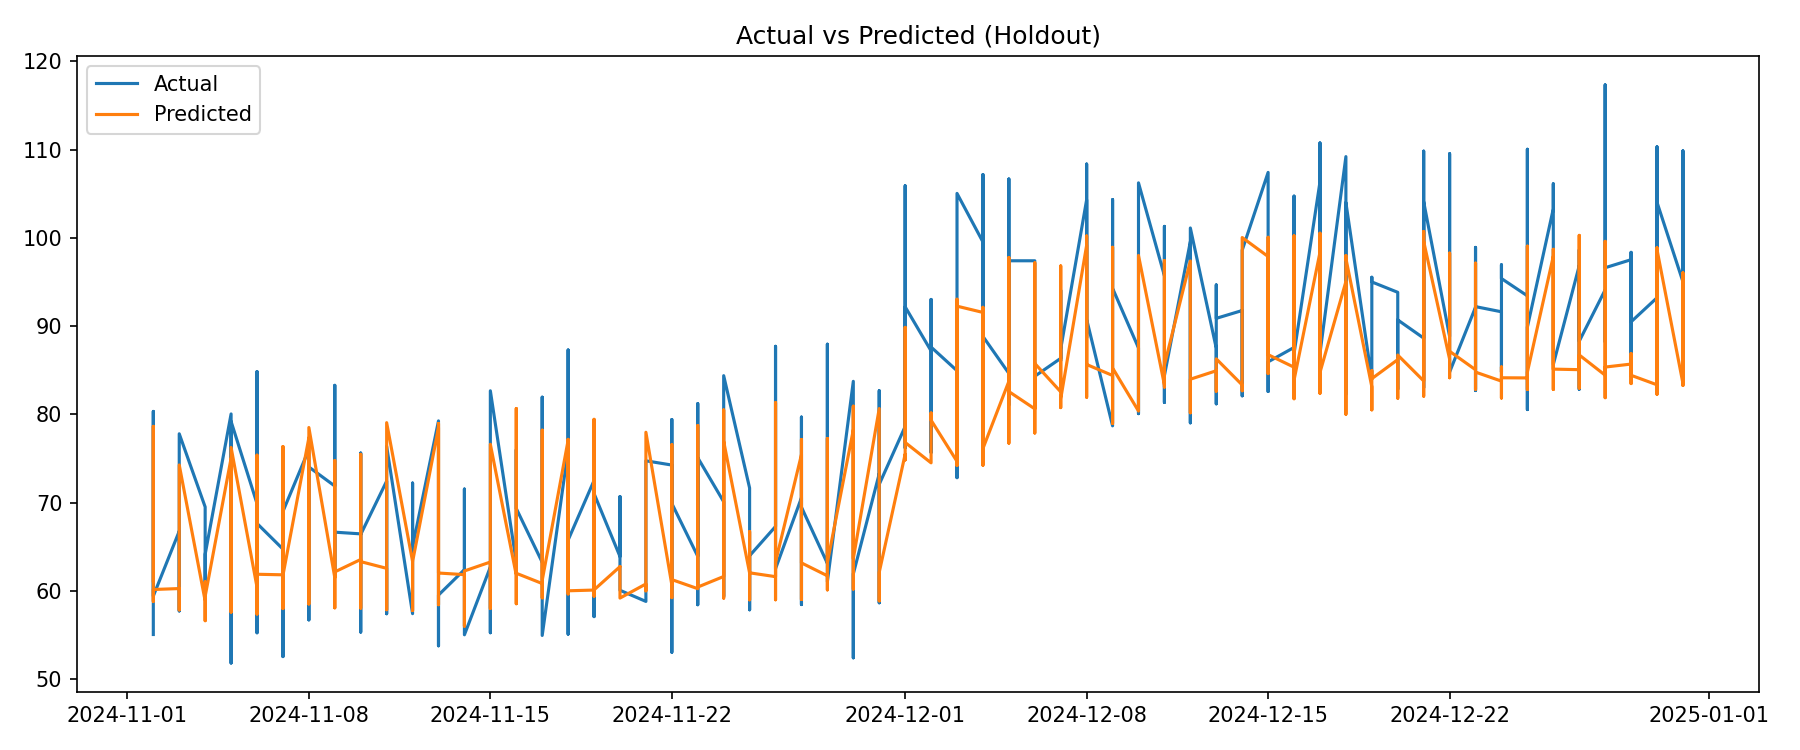

The data file committed next to this chart (first rows):
date, actual, predicted
2024-11-02, 55.09, 61.18
2024-11-02, 64.12, 62.34
2024-11-02, 58.33, 60.37
2024-11-02, 67.69, 58.84
2024-11-02, 63.44, 60.42
2024-11-02, 80.35, 75.59
2024-11-02, 69.37, 59.39
2024-11-02, 75.77, 78.65
2024-11-02, 59.44, 60.18
2024-11-03, 66.79, 60.29
2024-11-03, 64.98, 58.42
2024-11-03, 61.49, 60.65
2024-11-03, 69.39, 60.28
2024-11-03, 61.37, 58.76
2024-11-03, 62.59, 59.37
2024-11-03, 62.53, 57.88
2024-11-03, 57.76, 59.93
2024-11-03, 77.82, 74.28
2024-11-04, 69.53, 58.89
2024-11-04, 64.77, 58.73
2024-11-04, 62.7, 60.68
2024-11-04, 61.74, 58.89
2024-11-04, 64.2, 60.04
2024-11-04, 66.29, 59.57
2024-11-04, 65.59, 56.65
2024-11-04, 60.89, 61.04
2024-11-04, 64.17, 59.41
2024-11-05, 80.06, 75.05
2024-11-05, 57.63, 59.95
2024-11-05, 63.51, 59.5
2024-11-05, 51.86, 61.23
2024-11-05, 65.08, 60.29
2024-11-05, 65.97, 62.54
2024-11-05, 66.4, 57.63
2024-11-05, 60.69, 59.49
2024-11-05, 79.21, 76.27
2024-11-06, 69.91, 60.44
2024-11-06, 84.86, 75.39
2024-11-06, 62.64, 58.27
2024-11-06, 63.48, 61.29
2024-11-06, 68.34, 59.39
2024-11-06, 55.28, 60.65
2024-11-06, 61.17, 57.41
2024-11-06, 69.46, 60.02
2024-11-06, 67.66, 61.91
2024-11-07, 64.76, 61.85
2024-11-07, 55.38, 59.01
2024-11-07, 62.66, 60.16
2024-11-07, 59.96, 59.18
2024-11-07, 64.57, 58.02
2024-11-07, 73.86, 76.37
2024-11-07, 57.78, 59.36
2024-11-07, 52.59, 58.93
2024-11-07, 69.02, 61.79
2024-11-08, 76.04, 77.36
2024-11-08, 63.82, 60.48
2024-11-08, 63.03, 58.55
2024-11-08, 57.7, 58.81
2024-11-08, 56.74, 59.78
2024-11-08, 58.01, 59.88
... 480 more rows
